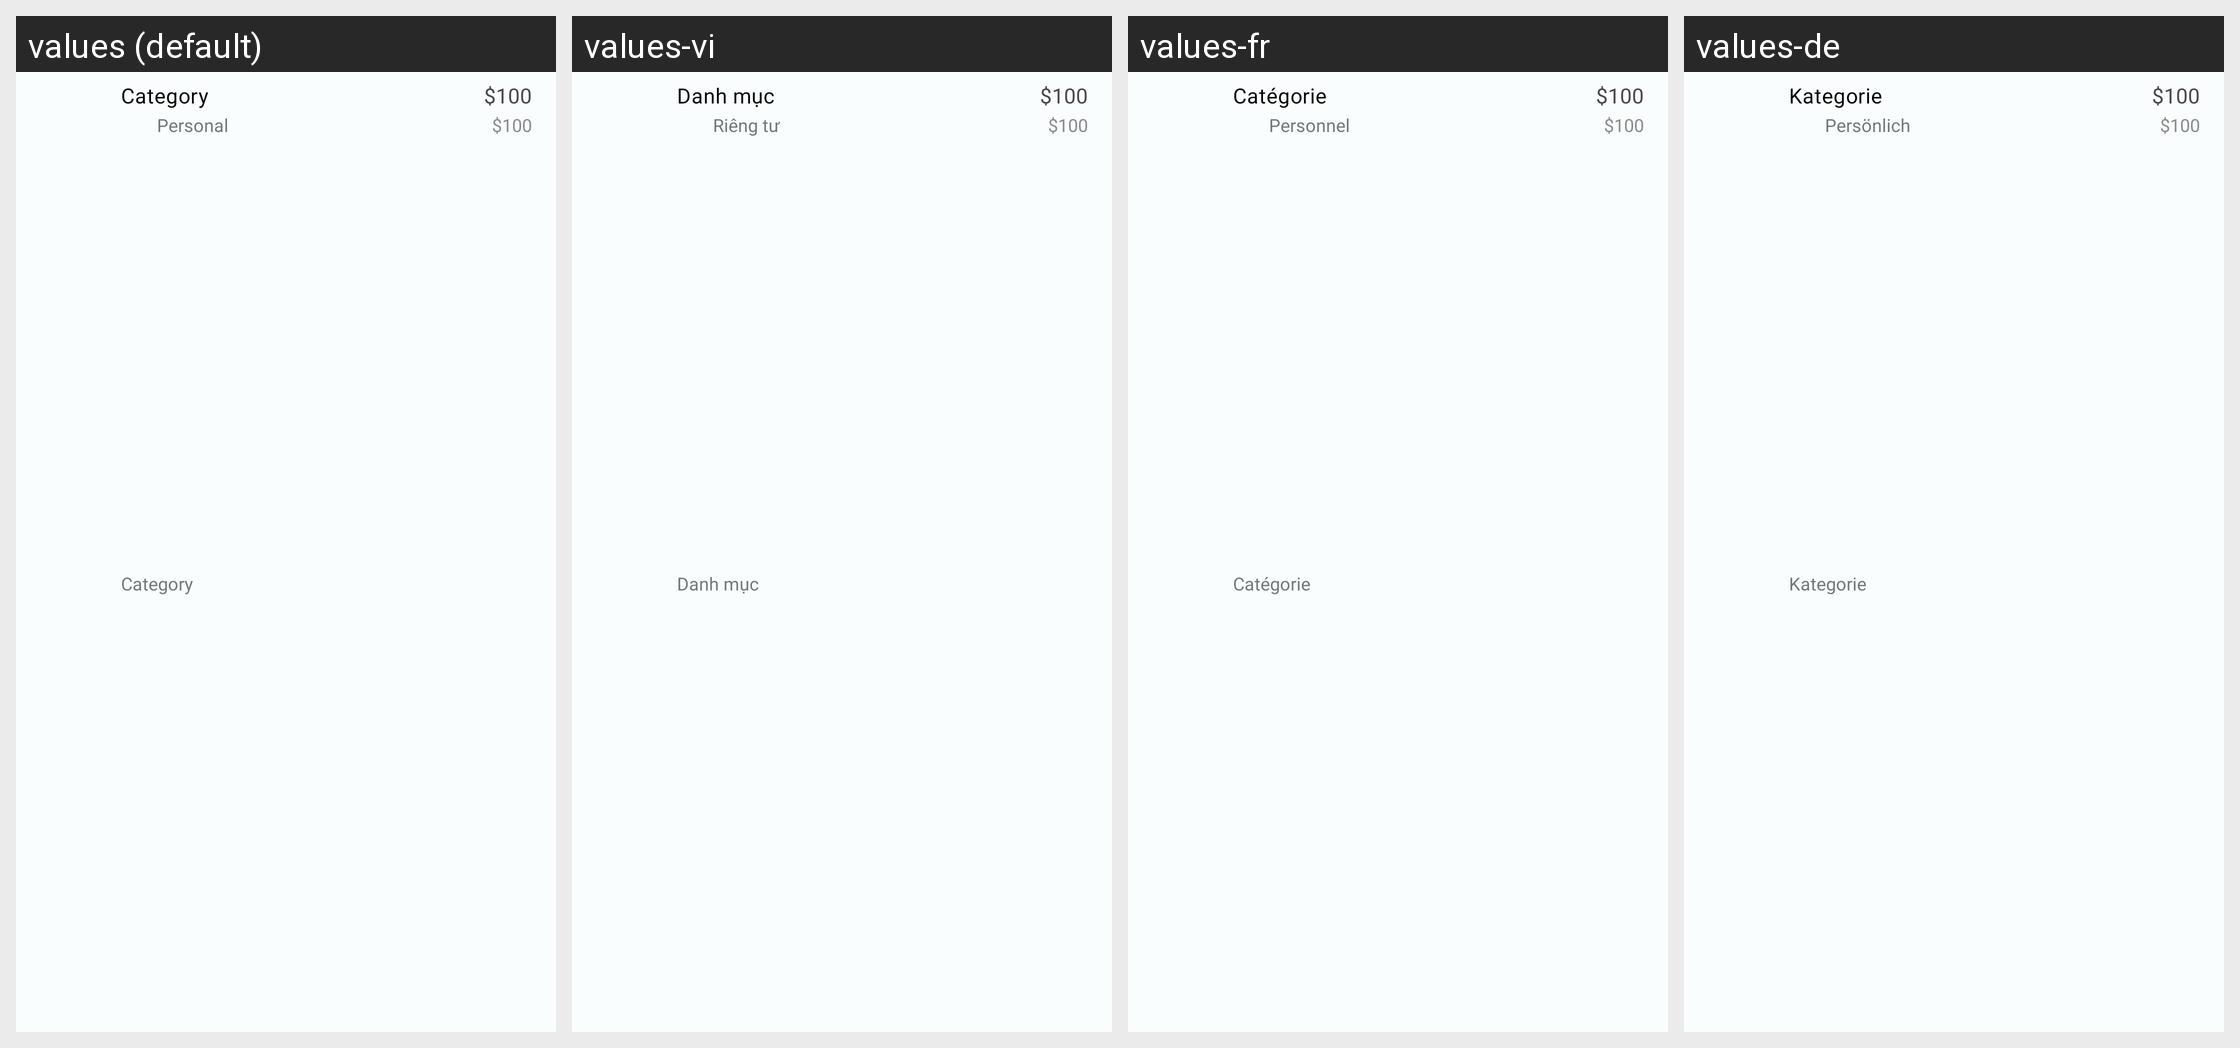

For this localized Android screen grid, give each drawn string resource with its value in every locale shown.
Android screen res/layout/nested_trans_cell.xml rendered under 4 locales, left to right: values (default), values-vi, values-fr, values-de. Device: Nexus 5 (rendered at 1080×1920; each locale shown at half size, 540×960, under a caption strip naming it); theme Theme.MoneyTracker.
Other locales in the repository, not shown: values-es, values-id, values-in, values-it, values-ja, values-km, values-ko, values-nl, values-no, values-pt-rBR, values-sv, values-th, values-tr, values-zh-rCN, values-zh-rTW.
Strings drawn on this screen, with the default value and each locale's value (text and hints the layout hard-codes, and strings that could not be matched under every locale, appear in the picture but are not listed):

category
  values: Category
  values-vi: Danh mục
  values-fr: Catégorie
  values-de: Kategorie

personal
  values: Personal
  values-vi: Riêng tư
  values-fr: Personnel
  values-de: Persönlich

hundred_dollar
  values: $100
  values-vi: $100  [not translated; the default value is used]
  values-fr: $100  [not translated; the default value is used]
  values-de: $100  [not translated; the default value is used]
